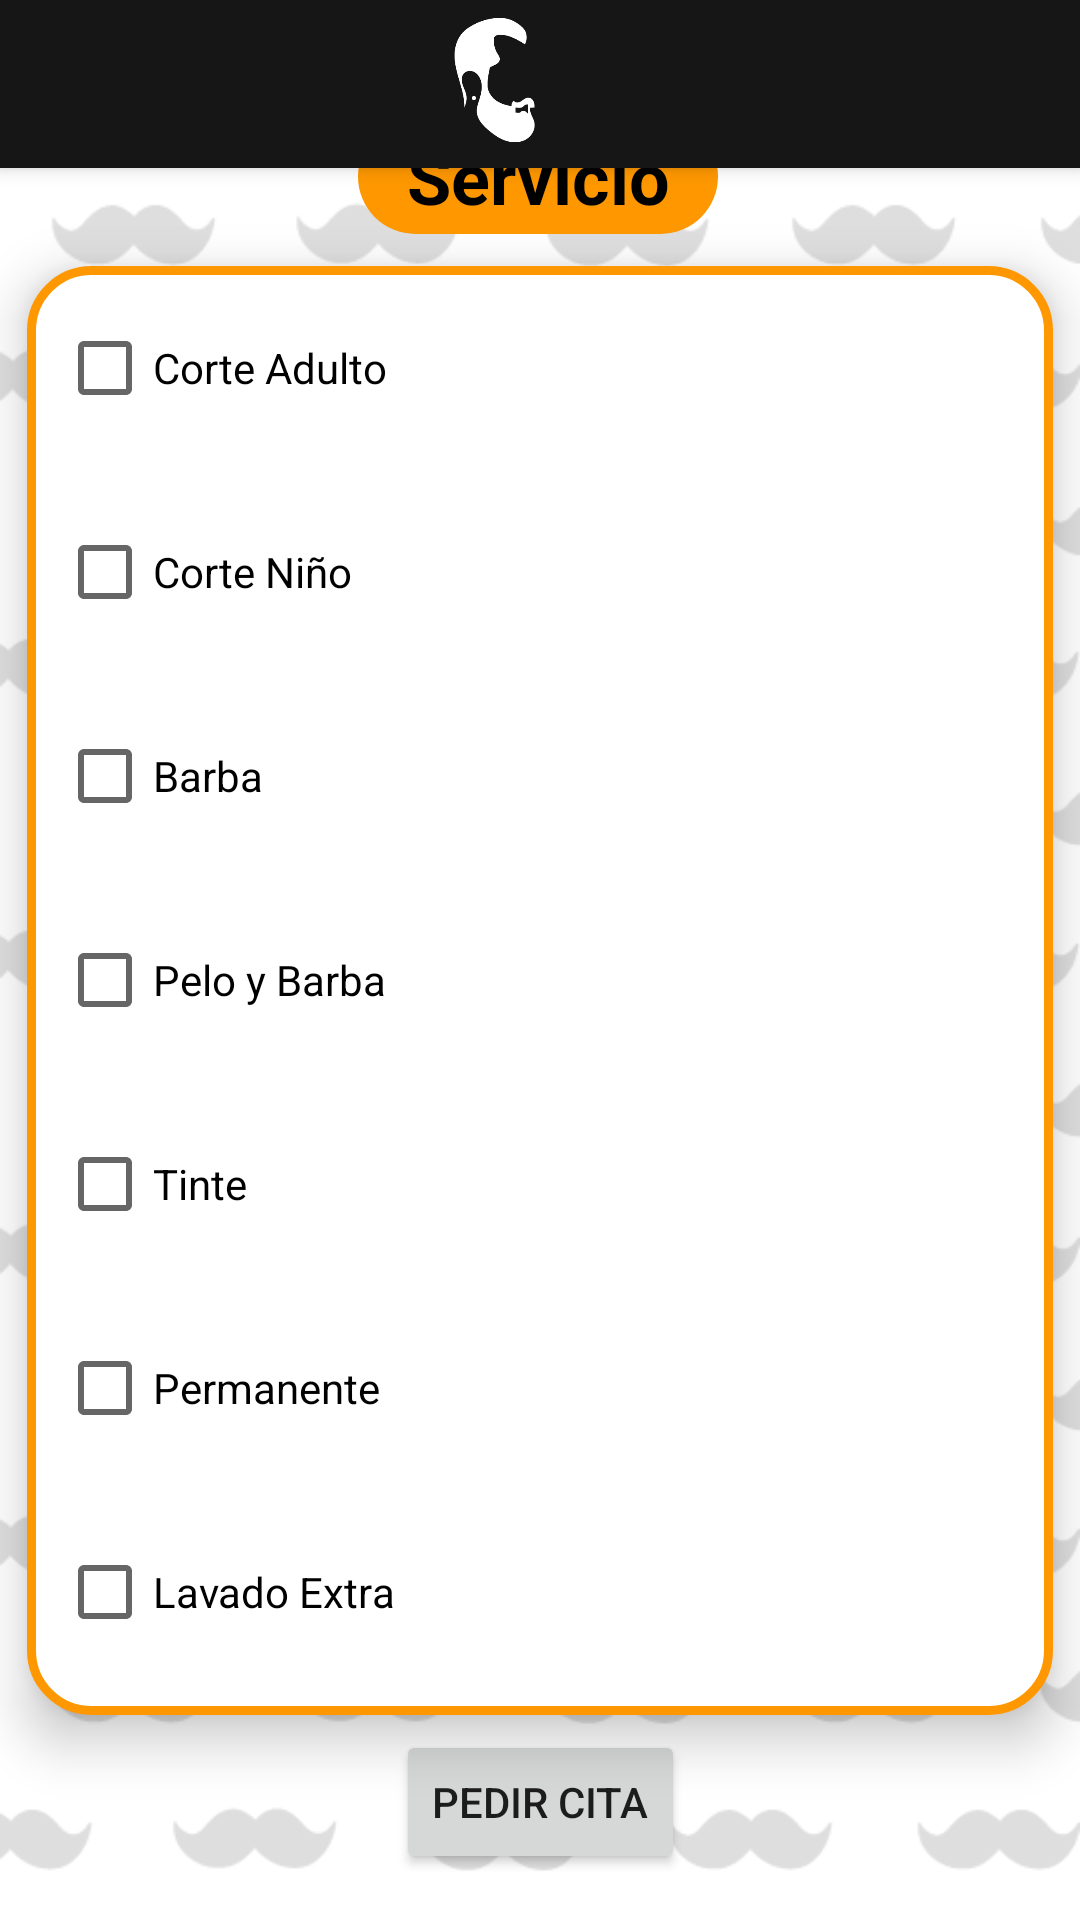

Here is an Android app screen rendered from its layout file. Give the layout XML and the strings, colors and styles it references.
<!-- AndroidManifest.xml: application theme Theme.HaircutBarber3 -->
<!-- res/layout/activity_tipo_servicio.xml -->
<?xml version="1.0" encoding="utf-8"?>
<androidx.constraintlayout.widget.ConstraintLayout xmlns:android="http://schemas.android.com/apk/res/android"
    xmlns:app="http://schemas.android.com/apk/res-auto"
    xmlns:tools="http://schemas.android.com/tools"
    android:layout_width="match_parent"
    android:layout_height="match_parent"
    android:background="@drawable/fondoblancolargo"

    tools:context=".ui.Citas.TipoServicioActivity">

    <androidx.appcompat.widget.Toolbar
        android:id="@+id/toolbar"
        android:layout_width="match_parent"
        android:layout_height="56dp"
        android:background="@color/gray"
        android:elevation="4dp"
        android:popupTheme="@style/ThemeOverlay.AppCompat.Light"

        android:theme="@style/ThemeOverlay.AppCompat.Dark.ActionBar"
        app:layout_constraintBottom_toBottomOf="parent"
        app:layout_constraintEnd_toEndOf="parent"
        app:layout_constraintHorizontal_bias="1.0"
        app:layout_constraintStart_toStartOf="parent"
        app:layout_constraintTop_toTopOf="parent"
        app:layout_constraintVertical_bias="0.0">

        <LinearLayout
            android:layout_width="match_parent"
            android:layout_height="match_parent"
            android:orientation="horizontal"
            android:transitionGroup="false">

            <ImageView
                android:id="@+id/btBack"
                android:layout_width="wrap_content"
                android:layout_height="match_parent"
                android:src="@drawable/baseline_arrow_back" />

            <ImageView
                android:layout_width="wrap_content"
                android:layout_height="wrap_content"
                android:layout_marginRight="39dp"
                android:src="@drawable/logohb" />

        </LinearLayout>


    </androidx.appcompat.widget.Toolbar>

    <TextView
        android:id="@+id/textView7"
        android:layout_width="120dp"
        android:layout_height="wrap_content"
        android:background="@drawable/border_text_complete"
        android:padding="3dp"
        android:text="Servicio"
        android:textAlignment="center"
        android:textColor="#000000"
        android:textSize="24sp"
        android:textStyle="bold"
        app:layout_constraintBottom_toTopOf="@+id/linearLayout"
        app:layout_constraintEnd_toEndOf="parent"
        app:layout_constraintHorizontal_bias="0.497"
        app:layout_constraintStart_toStartOf="parent"
        app:layout_constraintTop_toTopOf="parent"
        app:layout_constraintVertical_bias="0.787" />

    <LinearLayout
        android:id="@+id/linearLayout"
        android:layout_width="342dp"
        android:layout_height="483dp"
        android:background="@drawable/border"
        android:elevation="10dp"
        android:orientation="vertical"
        app:layout_constraintBottom_toBottomOf="parent"
        app:layout_constraintEnd_toEndOf="parent"
        app:layout_constraintHorizontal_bias="0.492"
        app:layout_constraintStart_toStartOf="parent"
        app:layout_constraintTop_toTopOf="parent"
        app:layout_constraintVertical_bias="0.564">


        <CheckBox
            android:id="@+id/cbAdulto"
            android:layout_width="match_parent"
            android:layout_height="wrap_content"
            android:layout_margin="10dp"
            android:text="Corte Adulto" />

        <CheckBox
            android:id="@+id/cbNino"
            android:layout_width="match_parent"
            android:layout_height="wrap_content"
            android:layout_margin="10dp"
            android:text="Corte Niño" />

        <CheckBox
            android:id="@+id/cbBarba"
            android:layout_width="match_parent"
            android:layout_height="wrap_content"
            android:layout_margin="10dp"
            android:text="Barba" />

        <CheckBox
            android:id="@+id/cbPeloBarba"
            android:layout_width="match_parent"
            android:layout_height="wrap_content"
            android:layout_margin="10dp"
            android:text="Pelo y Barba" />

        <CheckBox
            android:id="@+id/cbTinte"
            android:layout_width="match_parent"
            android:layout_height="wrap_content"
            android:layout_margin="10dp"
            android:text="Tinte" />

        <CheckBox
            android:id="@+id/cbPermanente"
            android:layout_width="match_parent"
            android:layout_height="wrap_content"
            android:layout_margin="10dp"

            android:text="Permanente" />

        <CheckBox
            android:id="@+id/cbLavado"
            android:layout_width="match_parent"
            android:layout_height="wrap_content"
            android:layout_margin="10dp"
            android:text="Lavado Extra" />
    </LinearLayout>

    <Button
        android:id="@+id/btPedirCita"
        android:layout_width="wrap_content"
        android:layout_height="wrap_content"
        android:text="Pedir Cita"
        app:layout_constraintBottom_toBottomOf="parent"
        app:layout_constraintEnd_toEndOf="parent"
        app:layout_constraintStart_toStartOf="parent"
        app:layout_constraintTop_toBottomOf="@+id/linearLayout"
        app:layout_constraintVertical_bias="0.25" />

</androidx.constraintlayout.widget.ConstraintLayout>
<!-- resources referenced by this layout -->
<resources>
  <color name="gray">#161617</color>
  <!-- drawable border (drawable) -->
  <?xml version="1.0" encoding="utf-8"?>
  <shape xmlns:android="http://schemas.android.com/apk/res/android">
  
      <solid android:color="@color/white" /> 
      <stroke
          android:color="@color/yellow"
          android:width="3dp" /> 
      <corners android:radius="20dp" />
  
  </shape>
  <!-- drawable border_text_complete (drawable) -->
  <?xml version="1.0" encoding="utf-8"?>
  <shape xmlns:android="http://schemas.android.com/apk/res/android">
      <solid android:color="@color/yellow" /> 
  
  
      <corners
          android:bottomLeftRadius="20dp"
          android:topLeftRadius="20dp"
          android:bottomRightRadius="20dp"
          android:topRightRadius="20dp" />
  
  </shape>
  <!-- drawable fondoblancolargo: png bitmap (drawable, 27316 bytes) -->
  <!-- drawable logohb: png bitmap (drawable, 8278 bytes) -->
  <style name="Theme.HaircutBarber3" parent="Theme.MaterialComponents.DayNight.NoActionBar">
          
  
          <item name="colorPrimary">@color/yellow</item>
          <item name="colorPrimaryVariant">@color/yellow</item>
          <item name="colorOnPrimary">@color/white</item>
          
          <item name="colorSecondary">@color/yellowbl</item>
          <item name="colorOnSecondary">@color/black</item>
          
          <item name="android:statusBarColor">?attr/colorPrimaryVariant</item>
  
          
      </style>
  <color name="white">#FFFFFF</color>
  <color name="yellow">#FF9800</color>
  <color name="yellowbl">#FF6F22</color>
  <color name="black">#FF000000</color>
</resources>
